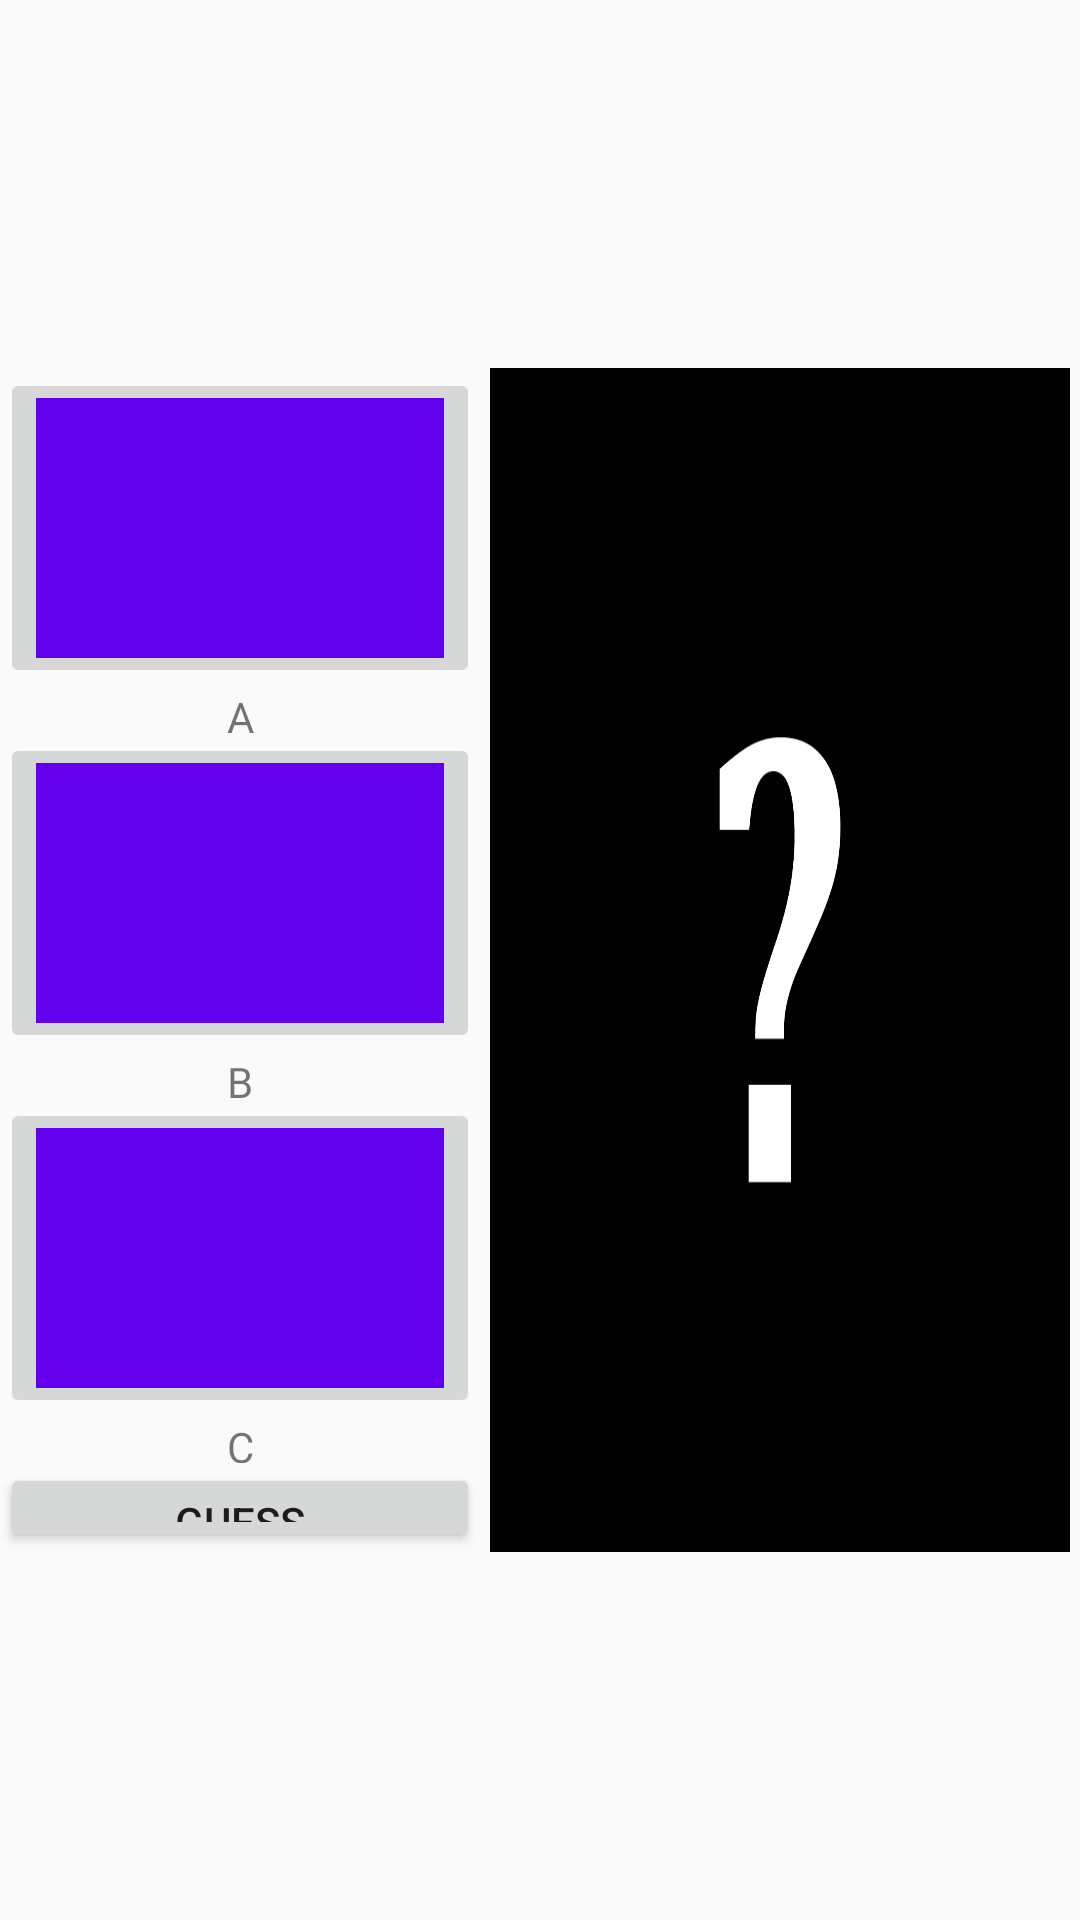

Here is an Android app screen rendered from its layout file. Give the layout XML and the strings, colors and styles it references.
<!-- AndroidManifest.xml: application theme AppTheme -->
<!-- res/layout/activity_main.xml -->
<LinearLayout xmlns:android="http://schemas.android.com/apk/res/android"
    xmlns:app="http://schemas.android.com/apk/res-auto"
    android:layout_width="fill_parent"
    android:layout_height="wrap_content"
    android:layout_gravity="center_vertical"
    android:layout_marginBottom="@dimen/activity_vertical_margin"
    android:layout_marginLeft="@dimen/activity_horizontal_margin"
    android:layout_marginRight="@dimen/activity_horizontal_margin"
    android:layout_marginTop="@dimen/activity_vertical_margin"
    android:orientation="horizontal">

    <LinearLayout
        android:layout_width="@dimen/option_width"
        android:layout_height="@dimen/layout_height"
        android:layout_gravity="center_vertical"
        android:layout_marginRight="10px"
        android:orientation="vertical">

        <ImageButton
            android:id="@+id/option1"
            android:layout_width="match_parent"
            android:layout_height="@dimen/option_height"
            app:srcCompat="@color/colorPrimary"
            android:onClick="buttonPress" />

        <TextView
            android:id="@+id/label1"
            android:layout_width="match_parent"
            android:layout_height="@dimen/label_height"
            android:text="A"
            android:textAlignment="center" />

        <ImageButton
            android:id="@+id/option2"
            android:layout_width="match_parent"
            android:layout_height="@dimen/option_height"
            app:srcCompat="@color/colorPrimary"
            android:onClick="buttonPress" />

        <TextView
            android:id="@+id/label2"
            android:layout_width="match_parent"
            android:layout_height="@dimen/label_height"
            android:text="B"
            android:textAlignment="center" />

        <ImageButton
            android:id="@+id/option3"
            android:layout_width="match_parent"
            android:layout_height="@dimen/option_height"
            app:srcCompat="@color/colorPrimary"
            android:onClick="buttonPress" />

        <TextView
            android:id="@+id/label3"
            android:layout_width="match_parent"
            android:layout_height="@dimen/label_height"
            android:text="C"
            android:textAlignment="center" />

        <Button
            android:id="@+id/submitGuess"
            android:layout_width="match_parent"
            android:layout_height="wrap_content"
            android:onClick="buttonPress"
            android:text="Guess" />
    </LinearLayout>

    <LinearLayout
        android:layout_width="match_parent"
        android:layout_height="@dimen/layout_height"
        android:layout_gravity="center_vertical"
        android:layout_marginRight="10px"
        android:orientation="vertical">

        <ImageView
            android:id="@+id/map"
            android:layout_width="match_parent"
            android:layout_height="match_parent"
            android:background="@drawable/hidden" />

    </LinearLayout>

</LinearLayout>
<!-- resources referenced by this layout -->
<resources>
  <dimen name="activity_horizontal_margin">8dp</dimen>
  <dimen name="activity_vertical_margin">8dp</dimen>
  <dimen name="label_height">45px</dimen>
  <dimen name="layout_height">1184px</dimen>
  <dimen name="option_height">320px</dimen>
  <dimen name="option_width">480px</dimen>
  <!-- drawable hidden: png bitmap (drawable, 16087 bytes) -->
  <style name="AppTheme" parent="Theme.AppCompat.Light.NoActionBar">
          
          <item name="colorPrimary">@color/colorPrimary</item>
          <item name="colorPrimaryDark">@color/colorPrimaryDark</item>
          <item name="colorAccent">@color/colorAccent</item>
      </style>
  <!-- not gathered from this repository: default colours our renderer supplied (Android Studio template values) -->
  <color name="colorPrimary">#FF6200EE</color>
  <color name="colorPrimaryDark">#FF3700B3</color>
  <color name="colorAccent">#FF03DAC5</color>
</resources>
